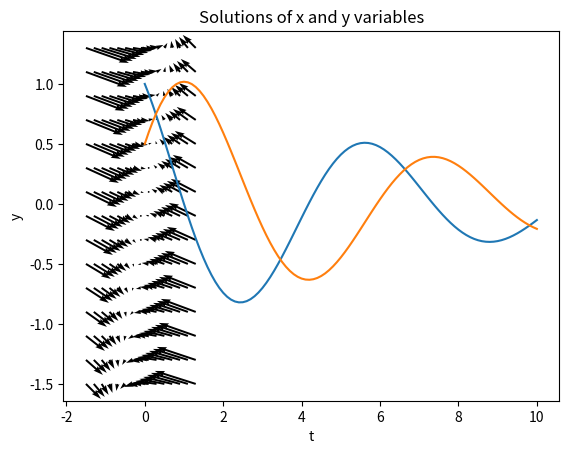
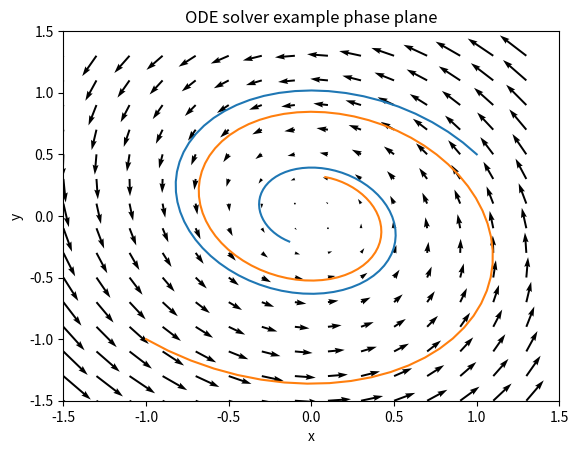

Here is the Python script that generated these plots, in order:
#!/usr/bin/env python
# coding: utf-8

# ##  Phase portraits in Python
# 

# In[1]:


#Necessary imports
import numpy as np #package for work with arrays and matrices
import matplotlib.pyplot as plt #package with plotting capabilities
from scipy.integrate import odeint


# ### phase plane plots via quiver
# We are going to plot phase diagrams for linear ODEs that have the form
# 
# $$
# dx/dt = a*x + b*y \\
# dy/dt = c*x + d*y
# $$
# 
# Python's `ax.quiver()` function allows displays vectors with arrows made of the components $(u,v)$, which is exactly what we need. The function takes 4 inputs $(x,y,u,v)$: $x$ and $y$ are the grid points and $u$ and $v$ are the $u$ and $v$ components of the vector, which are given by our ODEs. 
# 
# In order to make the grid points $(x,y)$, we will use the function `np.meshgrid()`. It's a pretty handy function that takes as input a range of $x$ and $y$ values and returns two matrices $x$, $y$ that together give us the grid points. Here is the code to produce a grid with an $x$ and $y$ range from (-1.5, 1.5) with a spacing of 0.2, we could do the following:

# In[4]:


xmin = -1.5 #change the parameters here to control the range of the axes
xmax = 1.5
ymin = -1.5
ymax = 1.5
dx = 0.2 #set the size of the x-step on the grid
dy = 0.2 #set the size of the y-step on the grid
X = np.arange(xmin, xmax, dx)
Y = np.arange(ymin, ymax, dy)
x, y = np.meshgrid(X,Y) #create a grid


# Define the arrays dx and dy based on the ODE in order to compute the flow vectors on that grid. Here is a linear example:

# In[8]:


a = -2
b = 1
c = 1
d = 0
dx = a*x+b*y #overwrites the other dx
dy = c*x+d*y #overwrites the other dy


# Then plot the arrows given by arrays dx,dy at points x,y:

# In[9]:


fig, ax = plt.subplots()
q = ax.quiver(x, y, dx, dy)
plt.xlabel('x')
plt.ylabel('y')
plt.title('Phase plane example')
plt.show()


# ### ODE solutions using odeint
# Python has an entire suite of ode solvers. We'll use the function `odeint`, with documentation provided here: <https://docs.scipy.org/doc/scipy/reference/generated/scipy.integrate.odeint.html>
# 
# This requires defining a function `fun` that sets the two functions for the two-variable ODE, to be called by the `odeint`, together with parameter values a, b, c, d. There are many other options that you can read about in the documentation page. Here is the sample code:

# In[12]:


xmin = -1.5 #change the parameters here to control the range of the axes
xmax = 1.5
ymin = -1.5
ymax = 1.5
dx = 0.2 #set the size of the x-step on the grid
dy = 0.2 #set the size of the y-step on the grid
X = np.arange(xmin, xmax, dx)
Y = np.arange(ymin, ymax, dy)
x, y = np.meshgrid(X, Y);  #create a grid

a = -0.3
b = -1
c = 1
d = 0

dx = a*x+b*y
dy = c*x+d*y

# define the function for the ODES: note the order of inputs 
def fun(xy, t, a, b, c, d):  # inputs are: variable array, time, any parameters
    newxy = [a*xy[0]+b*xy[1], c*xy[0]+d*xy[1]]
    return newxy

# Set the initial values, the vector of times, and call the ODE solver
init = [1, 0.5] #[intial x, initial y]
t = np.linspace(0, 10, 101) # create time vector 
sol = odeint(fun, init, t, args=(a, b, c, d)) # calculate numeric solution of ODE defined in fun

# Plot the solutions over time
plt.plot(t, sol)
plt.xlabel('t')
plt.ylabel('y')
plt.title('Solutions of x and y variables')
plt.show()

    
# plot the arrows given by arrays dx,dy at points x,y:
fig, ax = plt.subplots()
q = ax.quiver(x, y, dx, dy)
plt.xlim(-1.5,1.5)
plt.ylim(-1.5,1.5)
ax.plot(sol[:,0], sol[:,1]) # plot the x and the y variable in the phase plane

# Set different initial values, the vector of times, and call the ODE solver again
init = [-1, -1] #[intial x, initial y]
t = np.linspace(0, 10, 101) # create time vector 
sol = odeint(fun, init, t, args=(a, b, c, d)) # calculate numeric solution of ODE defined in fun

ax.plot(sol[:,0], sol[:,1]) # plot the x and the y variable in the phase plane
plt.xlabel('x') #use more informative labels for a real model
plt.ylabel('y')
plt.title('ODE solver example phase plane')
plt.show()

